Labelled photos from "data", an image-classification folder in PLCnext/RockPaperScissors. The possible labels are: blank, paper, rock, scissors.

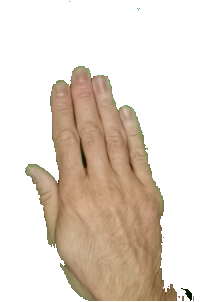
Label: paper

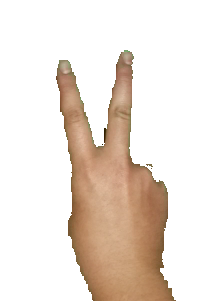
Label: scissors

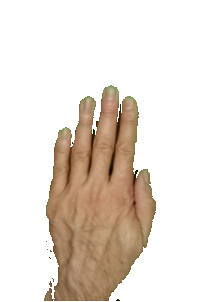
Label: paper

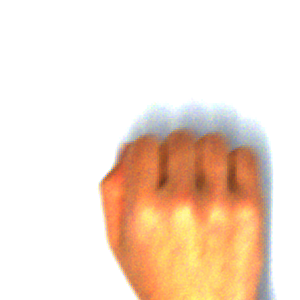
Label: rock

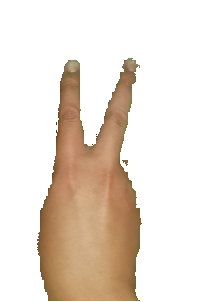
Label: scissors

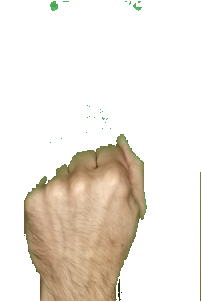
Label: rock
